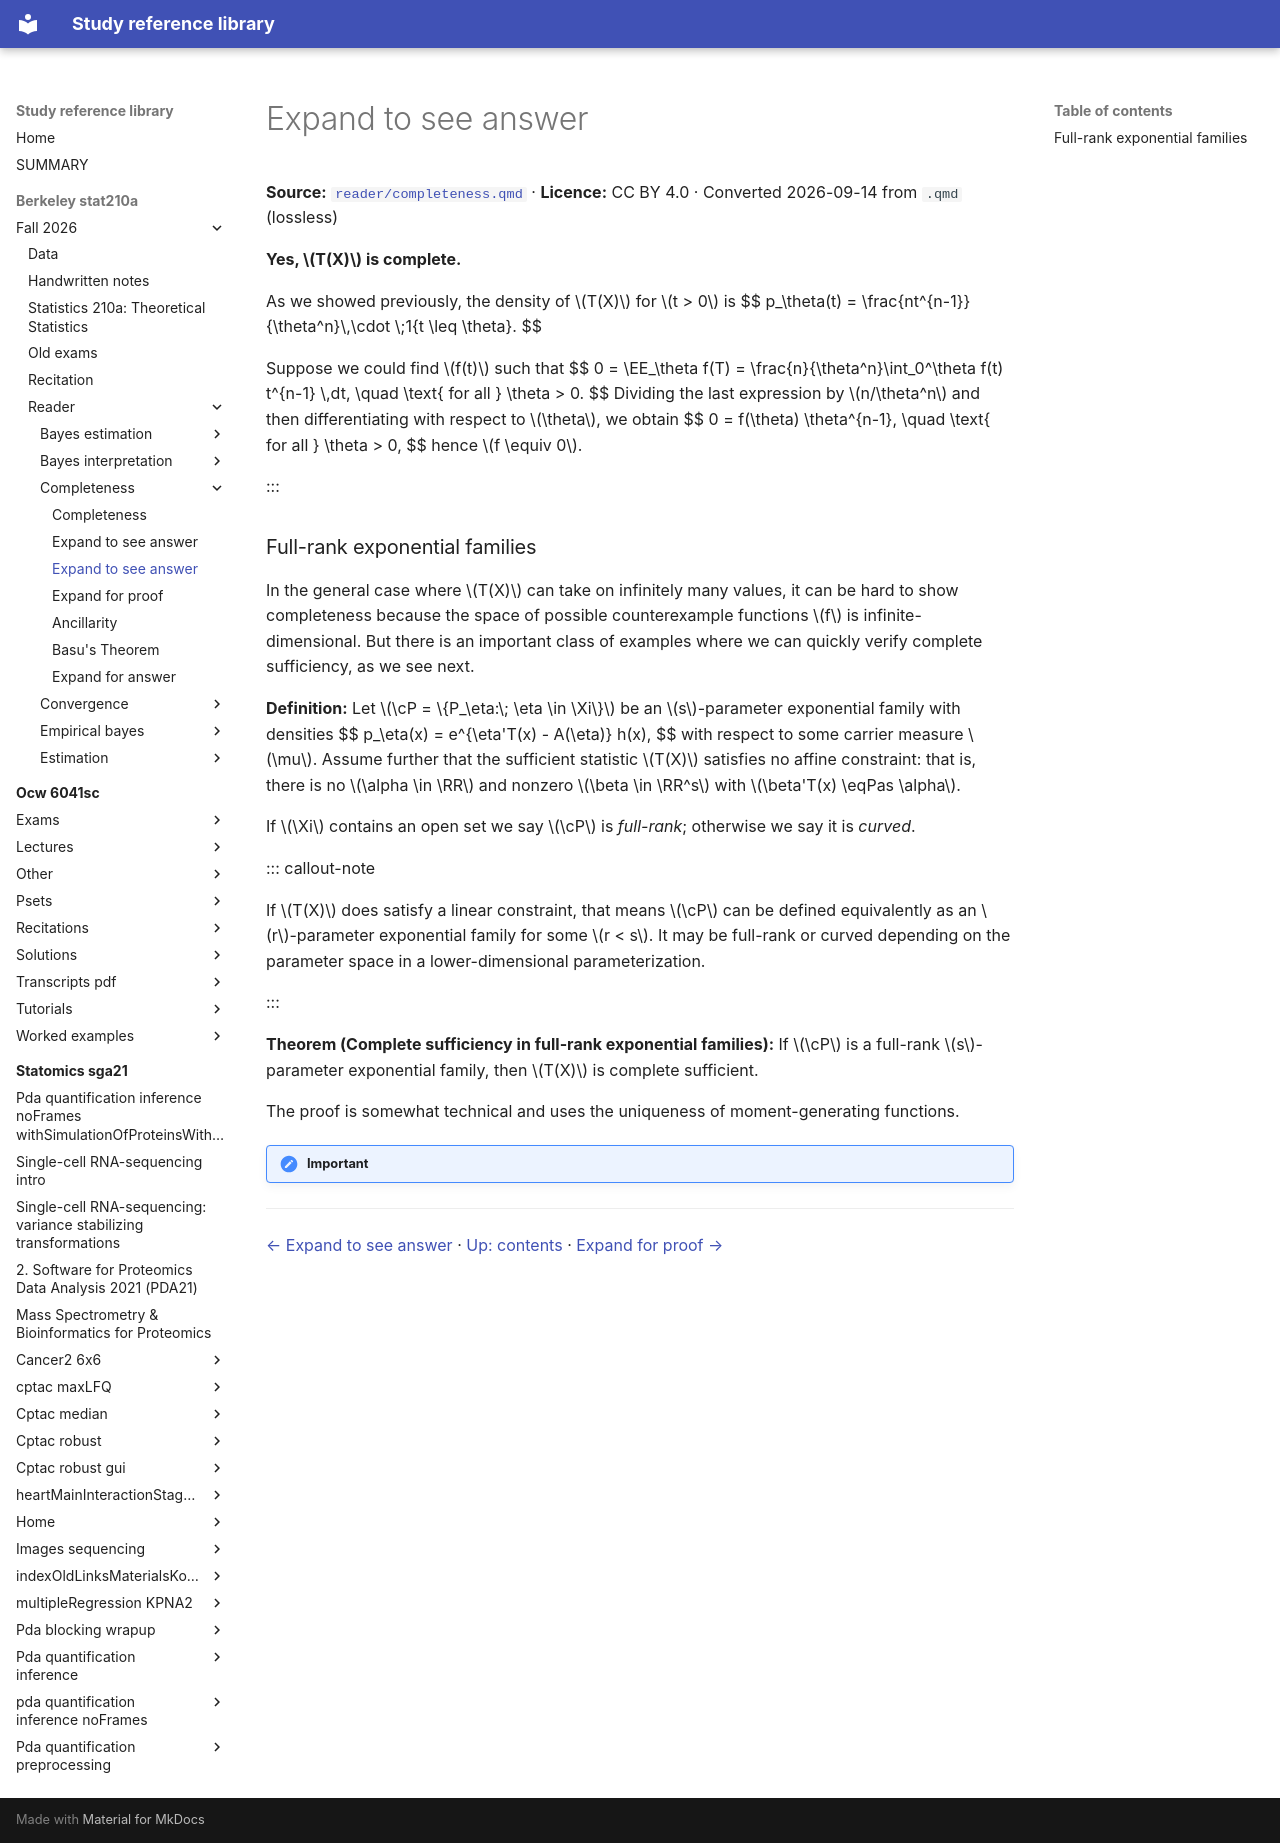

repository: Claptar/knowledge-base-library · page: berkeley-stat210a/fall-2026/reader/completeness/03-expand-to-see-answer/index.html · generator: mkdocs

---
title: Expand to see answer
source: https://github.com/berkeley-stat210a/fall-2026/blob/7dc8f80da94dff74532d9e3923afdb16a255262d/reader/completeness.qmd
source_file: sources/berkeley-stat210a/fall-2026/reader/completeness.qmd
licence: CC BY 4.0
route: markdown
fidelity: lossless
converted: '2026-09-14'
---

# Expand to see answer

**Source:** [`reader/completeness.qmd`](https://github.com/berkeley-stat210a/fall-2026/blob/7dc8f80da94dff74532d9e3923afdb16a255262d/reader/completeness.qmd) · **Licence:** CC BY 4.0 · Converted 2026-09-14 from `.qmd` (lossless)

**Yes, $T(X)$ is complete.**

As we showed previously, the density of $T(X)$ for $t > 0$ is
$$
p_\theta(t) =  \frac{nt^{n-1}}{\theta^n}\,\cdot \;1\{t \leq \theta\}.
$$

Suppose we could find $f(t)$ such that
$$
0 = \EE_\theta f(T) = \frac{n}{\theta^n}\int_0^\theta f(t) t^{n-1} \,dt, \quad \text{ for all } \theta > 0.
$$
Dividing the last expression by $n/\theta^n$ and then differentiating with respect to $\theta$, we obtain
$$
0 = f(\theta) \theta^{n-1}, \quad \text{ for all } \theta > 0,
$$
hence $f \equiv 0$.

:::


### Full-rank exponential families

In the general case where $T(X)$ can take on infinitely many values, it can be hard to show completeness because the space of possible counterexample functions $f$ is infinite-dimensional. But there is an important class of examples where we can quickly verify complete sufficiency, as we see next.

**Definition:** Let $\cP = \{P_\eta:\; \eta \in \Xi\}$ be an $s$-parameter exponential family with densities
$$
p_\eta(x) = e^{\eta'T(x) - A(\eta)} h(x),
$$
with respect to some carrier measure $\mu$. Assume further that the sufficient statistic $T(X)$ satisfies no affine constraint: that is, there is no $\alpha \in \RR$ and nonzero $\beta \in \RR^s$ with $\beta'T(x) \eqPas \alpha$.

If $\Xi$ contains an open set we say $\cP$ is *full-rank*; otherwise we say it is *curved*.

::: callout-note

If $T(X)$ does satisfy a linear constraint, that means $\cP$ can be defined equivalently as an $r$-parameter exponential family for some $r < s$. It may be full-rank or curved depending on the parameter space in a lower-dimensional parameterization.

:::

**Theorem (Complete sufficiency in full-rank exponential families):** If $\cP$ is a full-rank $s$-parameter exponential family, then $T(X)$ is complete sufficient.

The proof is somewhat technical and uses the uniqueness of moment-generating functions.

!!! important "Important"

---

[← Expand to see answer](02-expand-to-see-answer.md) · [Up: contents](index.md) · [Expand for proof →](04-expand-for-proof.md)
